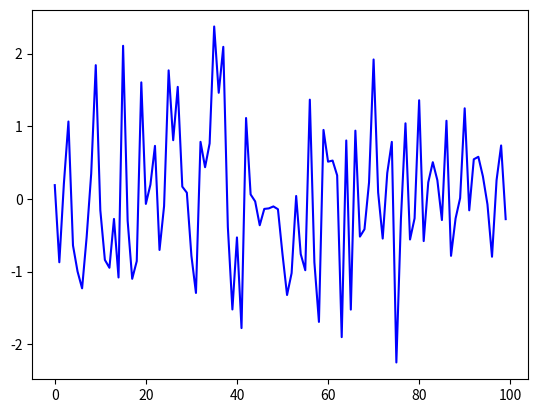

Recreate this plot in Python.
from random import normalvariate
import matplotlib.pyplot as plt
ts_length = 100
epsilon_values = []   
i = 0
while i < ts_length:
    e = normalvariate(0, 1)
    epsilon_values.append(e)
    i = i + 1
plt.plot(epsilon_values, 'b-')
plt.show()
